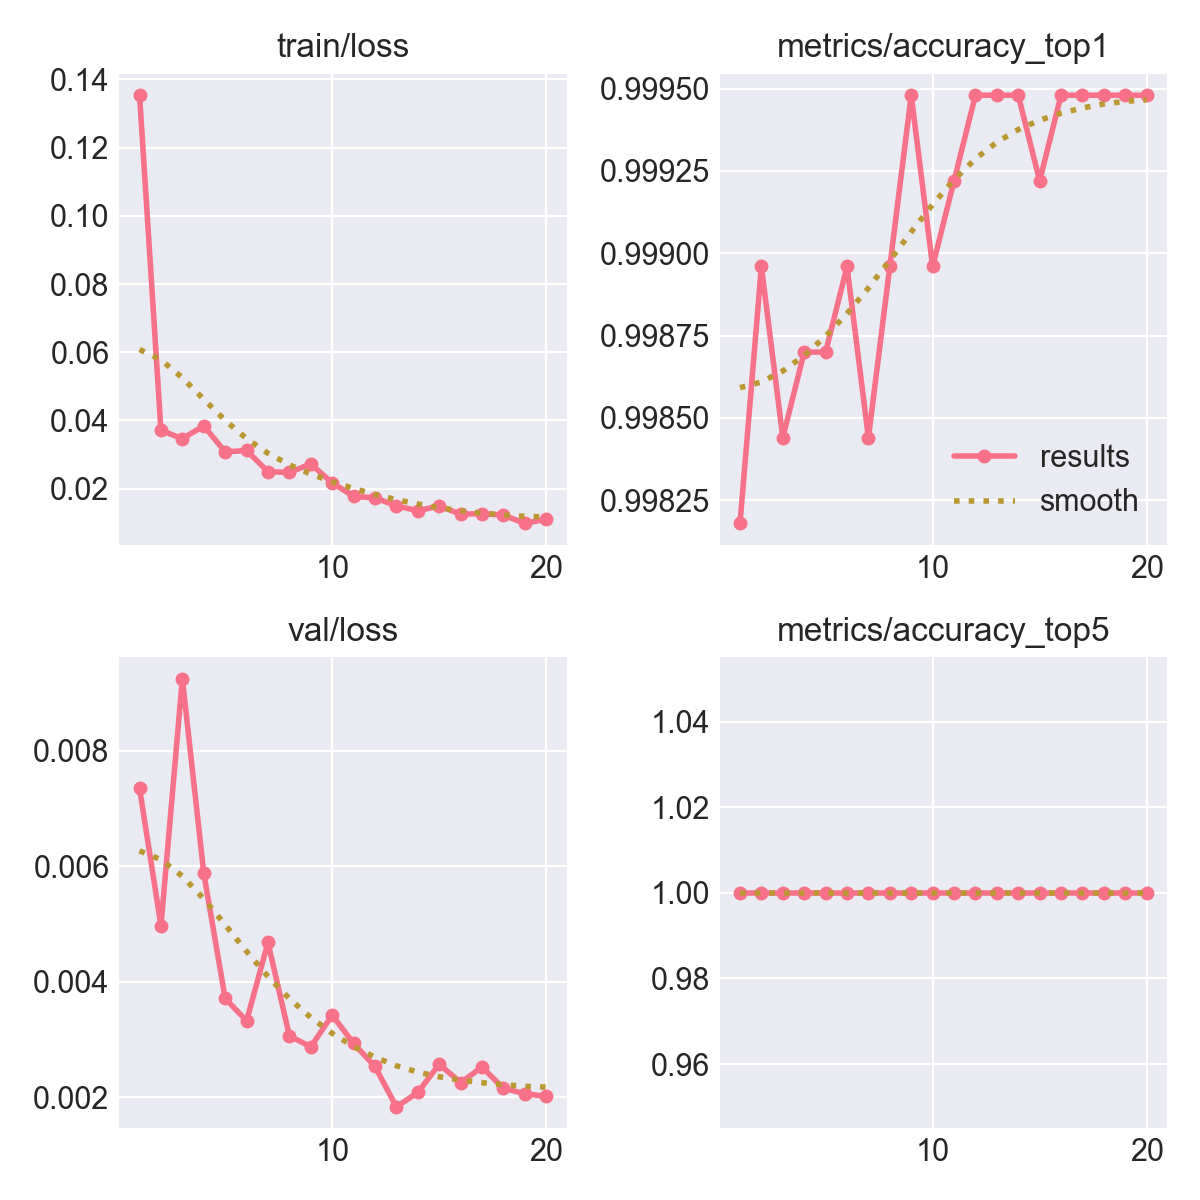

Values plotted in this chart, from the file beside it:
epoch, time, train/loss, metrics/accuracy_top1, metrics/accuracy_top5, val/loss, lr/pg0, lr/pg1, lr/pg2
1, 894, 0.1354, 0.9982, 1, 0.00735, 0.00333, 0.00333, 0.07003
2, 1790, 0.03712, 0.999, 1, 0.00497, 0.006623, 0.006623, 0.03999
3, 2672, 0.03465, 0.9984, 1, 0.00925, 0.009754, 0.009754, 0.009789
4, 3589, 0.03841, 0.9987, 1, 0.00588, 0.00946, 0.00946, 0.00946
5, 4620, 0.0308, 0.9987, 1, 0.00371, 0.009055, 0.009055, 0.009055
6, 5585, 0.0312, 0.999, 1, 0.00332, 0.00855, 0.00855, 0.00855
7, 6467, 0.02499, 0.9984, 1, 0.00468, 0.00796, 0.00796, 0.00796
8, 7371, 0.02475, 0.999, 1, 0.00306, 0.007297, 0.007297, 0.007297
9, 8260, 0.02723, 0.9995, 1, 0.00287, 0.00658, 0.00658, 0.00658
10, 9158, 0.02171, 0.999, 1, 0.00342, 0.005824, 0.005824, 0.005824
11, 10069, 0.01776, 0.9992, 1, 0.00293, 0.00505, 0.00505, 0.00505
12, 10912, 0.01732, 0.9995, 1, 0.00253, 0.004276, 0.004276, 0.004276
13, 12095, 0.01496, 0.9995, 1, 0.00183, 0.00352, 0.00352, 0.00352
14, 13768, 0.01354, 0.9995, 1, 0.00208, 0.002803, 0.002803, 0.002803
15, 15473, 0.01492, 0.9992, 1, 0.00257, 0.00214, 0.00214, 0.00214
16, 16577, 0.01254, 0.9995, 1, 0.00225, 0.00155, 0.00155, 0.00155
17, 17768, 0.01269, 0.9995, 1, 0.00252, 0.001045, 0.001045, 0.001045
18, 18576, 0.01224, 0.9995, 1, 0.00215, 0.0006395, 0.0006395, 0.0006395
19, 19382, 0.00983, 0.9995, 1, 0.00206, 0.0003423, 0.0003423, 0.0003423
20, 20423, 0.01106, 0.9995, 1, 0.00201, 0.0001609, 0.0001609, 0.0001609
